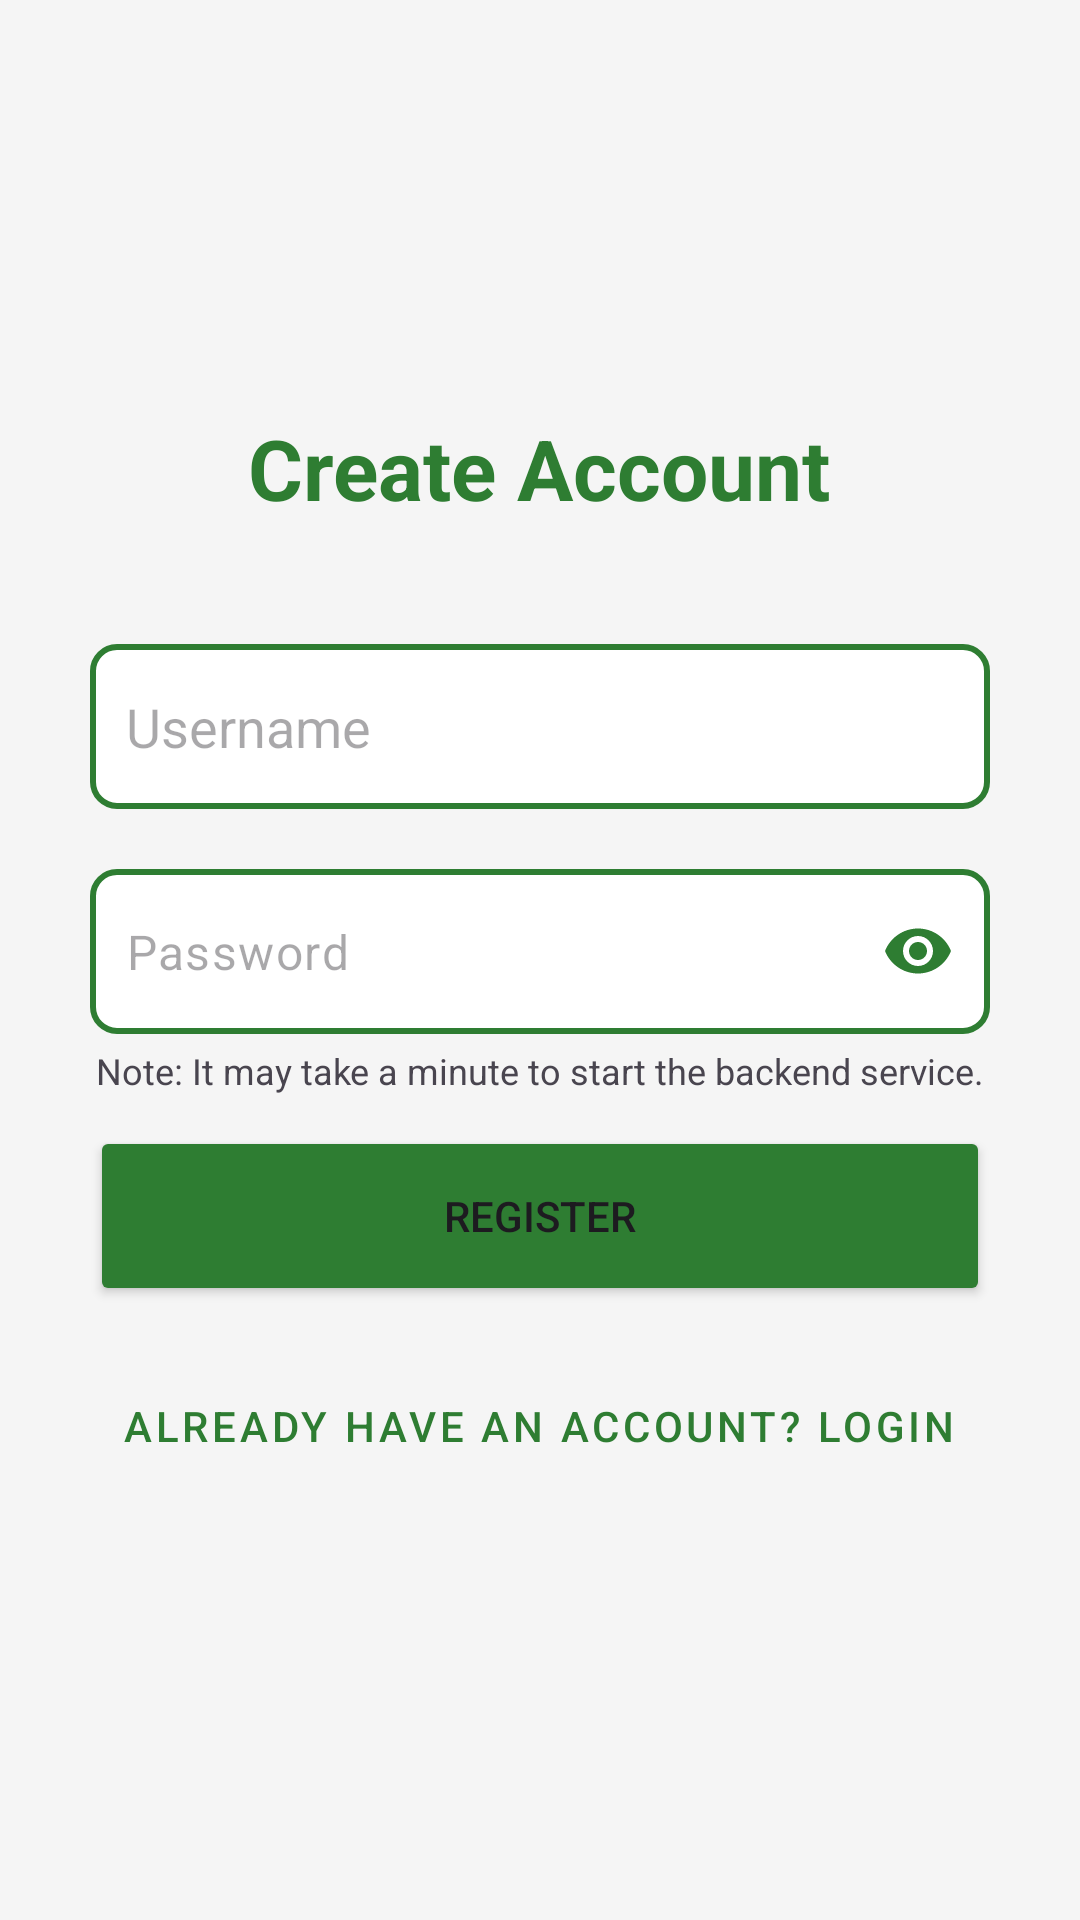

This screen was rendered from an Android layout file. Write that file and the resources it references.
<!-- AndroidManifest.xml: application theme Theme.SplitwiseMobile -->
<!-- res/layout/activity_register.xml -->
<?xml version="1.0" encoding="utf-8"?>
<LinearLayout xmlns:android="http://schemas.android.com/apk/res/android"
    xmlns:app="http://schemas.android.com/apk/res-auto"
    android:layout_width="match_parent"
    android:layout_height="match_parent"
    android:orientation="vertical"
    android:padding="30dp"
    android:gravity="center_vertical"
    android:background="#F5F5F5">

    <TextView
        android:layout_width="wrap_content"
        android:layout_height="wrap_content"
        android:text="Create Account"
        android:textSize="28sp"
        android:textStyle="bold"
        android:textColor="#2E7D32"
        android:layout_marginBottom="40dp"
        android:layout_gravity="center_horizontal"/>

    <EditText
        android:id="@+id/etRegUsername"
        android:layout_width="match_parent"
        android:layout_height="55dp"
        android:hint="Username"
        android:padding="12dp"
        android:background="@drawable/edittext_border"
        android:layout_marginBottom="20dp"/>

    <com.google.android.material.textfield.TextInputLayout
        android:layout_width="match_parent"
        android:layout_height="wrap_content"
        app:passwordToggleEnabled="true"
        app:passwordToggleTint="#2E7D32"
        app:hintEnabled="false">

        <com.google.android.material.textfield.TextInputEditText
            android:id="@+id/etRegPassword"
            android:layout_width="match_parent"
            android:layout_height="55dp"
            android:hint="Password"
            android:inputType="textPassword"
            android:padding="12dp"
            android:layout_marginBottom="4dp"
            android:background="@drawable/edittext_border"/>
    </com.google.android.material.textfield.TextInputLayout>

    <TextView
        android:layout_width="wrap_content"
        android:layout_height="wrap_content"
        android:text="Note: It may take a minute to start the backend service."
        android:textSize="12sp"
        android:textStyle=""
        android:layout_marginBottom="-20dp"
        android:layout_gravity="center_horizontal"/>


    <Button
        android:id="@+id/btnSubmit"
        android:layout_width="match_parent"
        android:layout_height="60dp"
        android:text="Register"
        android:backgroundTint="#2E7D32"
        android:layout_marginTop="30dp"
        android:layout_marginBottom="16dp"/>

    <Button
        android:id="@+id/btnLogin"
        android:layout_width="wrap_content"
        android:layout_height="wrap_content"
        android:text="Already have an account? Login"
        android:layout_gravity="center_horizontal"
        style="@style/Widget.MaterialComponents.Button.TextButton"
        android:textColor="#2E7D32"/>

</LinearLayout>
<!-- resources referenced by this layout -->
<resources>
  <!-- drawable edittext_border (drawable) -->
  <?xml version="1.0" encoding="utf-8"?>
  <shape xmlns:android="http://schemas.android.com/apk/res/android">
      <solid android:color="#FFFFFF" />
  
      <stroke
          android:width="2dp"
          android:color="#2E7D32" />
  
      <corners android:radius="8dp" />
  
      <padding
          android:left="10dp"
          android:top="10dp"
          android:right="10dp"
          android:bottom="10dp" />
  </shape>
  <style name="Theme.SplitwiseMobile" parent="Base.Theme.SplitwiseMobile" />
  <style name="Base.Theme.SplitwiseMobile" parent="Theme.Material3.DayNight.NoActionBar">
          
          
      </style>
</resources>
